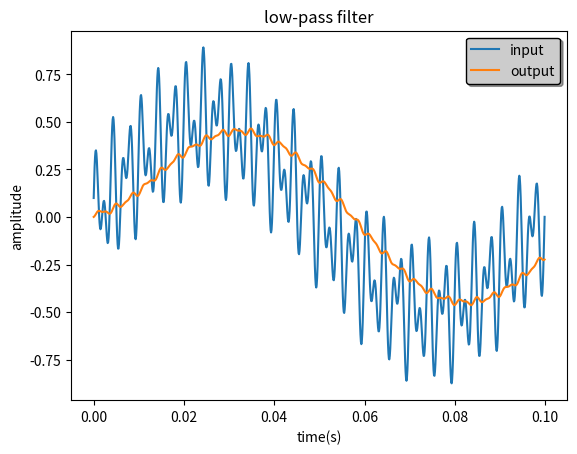

Python code for this plot:
import math
import matplotlib.pyplot as plt
import scipy.signal as sig

sample_rate = 10000 # Note: Nyquist frequency is sample_rate / 2 
sample_num = 1000
dt = 1 / sample_rate
cut_off_freq_hertz = 20
cut_off_freq_angular = 2 * math.pi * cut_off_freq_hertz

num = cut_off_freq_angular # w
den = [1, cut_off_freq_angular] # s^1 + w
low_pass = sig.TransferFunction(num, den)  # get transfer function
low_pass = low_pass.to_discrete(dt, method='bilinear') # from s-domain to z-domain using bilinear method
'''
print(low_pass)
array([0.00624395, 0.00624395]),
array([ 1.        , -0.98751209]),
dt: 0.0001
'''

time_axis = [i * dt for i in range(sample_num)]

sin10 = [0.5 * math.sin(2 * math.pi * 10 * t) for t in time_axis]
sin300 = [0.2 * math.sin(2 * math.pi * 300 * t) for t in time_axis]
sin500 = [0.2 * math.sin(2 * math.pi * 500 * t + math.pi/6) for t in time_axis]
input_signal = [a + b + c for a, b, c in zip(sin10, sin300, sin500)]

# inverse Z transform to get difference equation
output_signal = []
yn, yn_1, xn, xn_1 = (0,0,0,0)
for i in range(sample_num):
    xn_1 = xn
    xn = input_signal[i]
    yn_1 = yn
    yn = 0.00624395 * xn + 0.00624395 * xn_1 + 0.98751209 * yn_1 # difference equation
    output_signal.append(yn)

# plot
plt.title('low-pass filter')
plt.plot(time_axis, input_signal, label='input')
plt.plot(time_axis, output_signal, label='output')
plt.legend(
    loc='best',
    shadow=True,
    facecolor='#ccc',
    edgecolor='#000')
plt.xlabel('time(s)')
plt.ylabel('amplitude')
plt.show()
